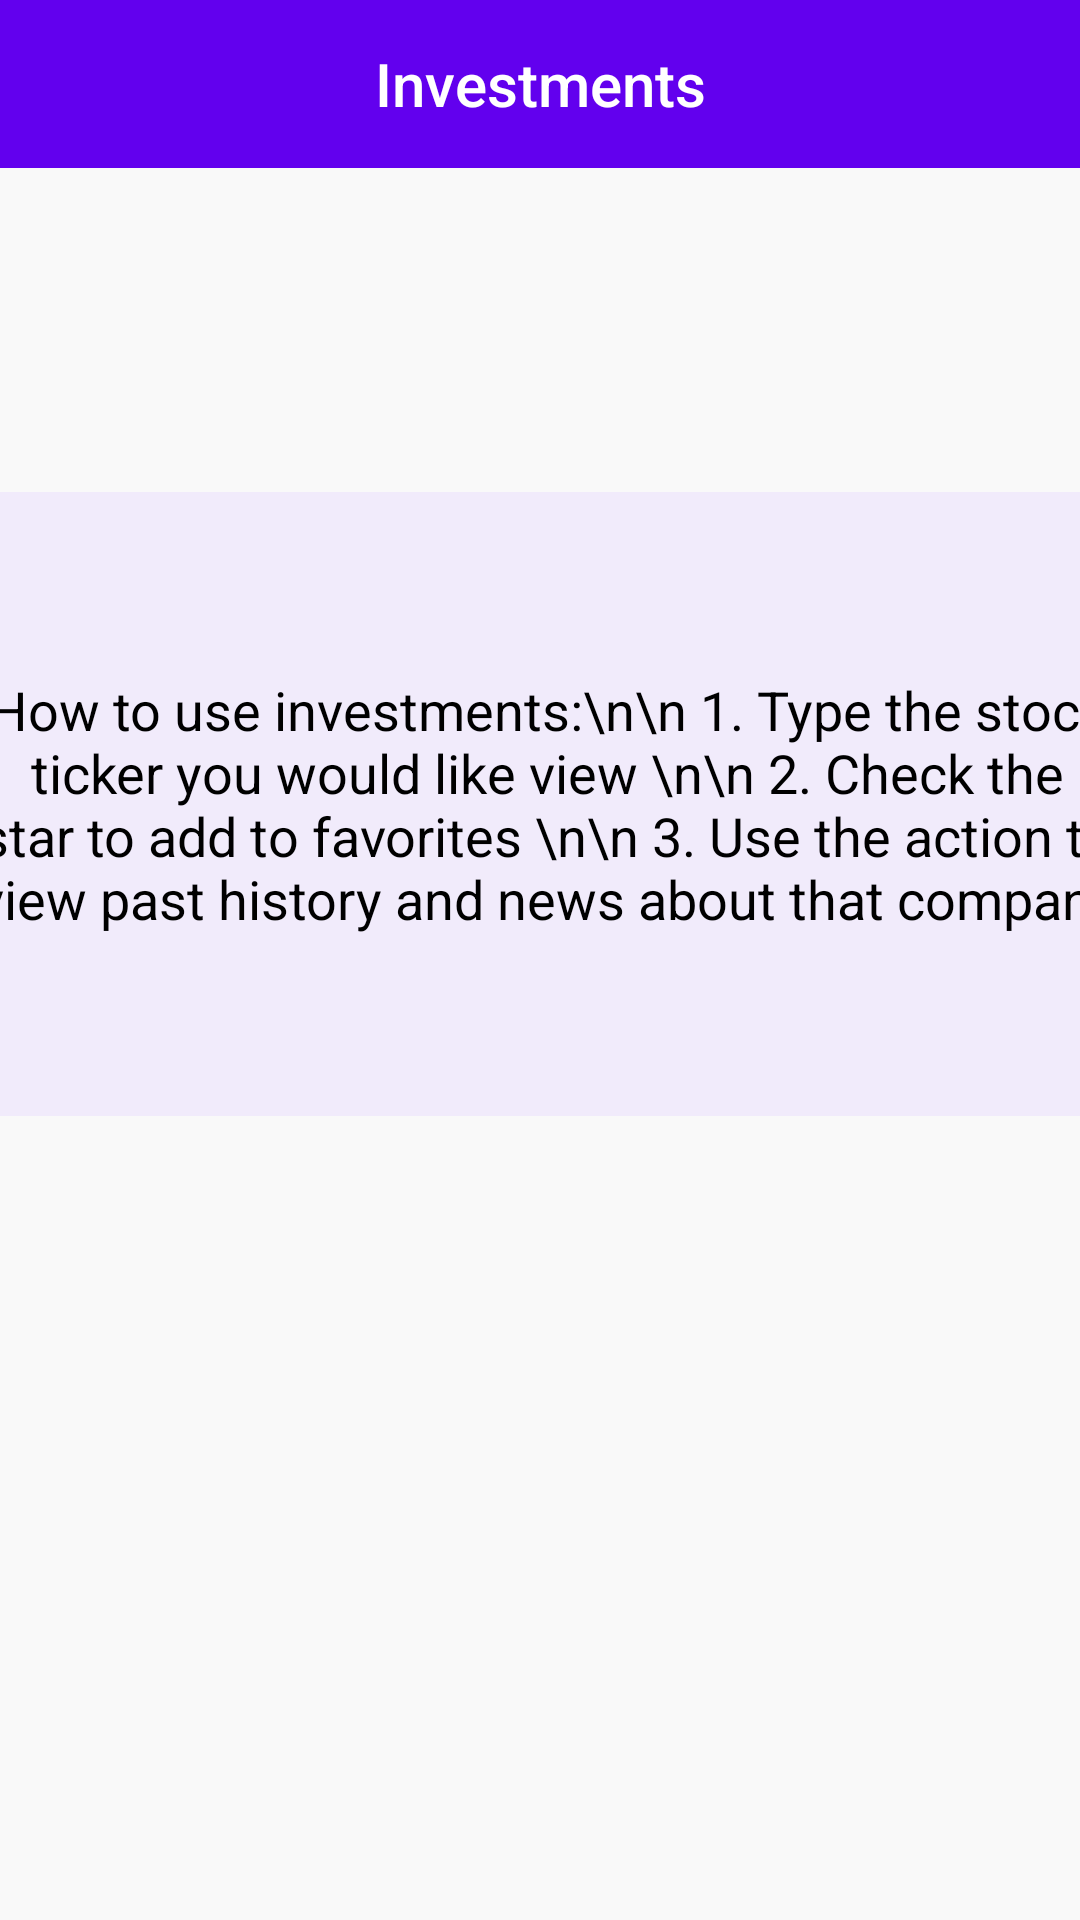

Android layout source for this screen:
<!-- AndroidManifest.xml: application theme Theme.MoneyWzrd -->
<!-- res/layout/investment_fragment.xml -->
<?xml version="1.0" encoding="utf-8"?>
<androidx.constraintlayout.widget.ConstraintLayout xmlns:android="http://schemas.android.com/apk/res/android"
    xmlns:app="http://schemas.android.com/apk/res-auto"
    xmlns:tools="http://schemas.android.com/tools"
    android:layout_width="match_parent"
    android:layout_height="match_parent"
    android:background="@color/BackgroundPages"
    app:boxedEdges="none"
    tools:context=".investments.Investment_fragment">

    <androidx.appcompat.widget.Toolbar
        android:id="@+id/toolbar"
        android:layout_width="match_parent"
        android:layout_height="wrap_content"
        android:background="?attr/colorPrimary"
        android:minHeight="?attr/actionBarSize"
        android:theme="?attr/actionBarTheme"
        app:layout_constraintEnd_toEndOf="parent"
        app:layout_constraintHorizontal_bias="0.0"
        app:layout_constraintStart_toStartOf="parent"
        app:layout_constraintTop_toTopOf="parent"
        app:titleTextAppearance="@style/Toolbar.TitleText">

        <TextView
            android:id="@+id/toolbar_title"
            style="@style/TextAppearance.AppCompat.Widget.ActionBar.Title"
            android:layout_width="wrap_content"
            android:layout_height="wrap_content"
            android:layout_gravity="center"
            android:text="@string/toolbarInv"
            android:textColor="@android:color/white" />


    </androidx.appcompat.widget.Toolbar>

    <Button
        android:id="@+id/start_stock"
        android:layout_width="185dp"
        android:layout_height="60dp"
        android:layout_marginStart="101dp"
        android:layout_marginTop="119dp"
        android:layout_marginEnd="101dp"
        android:layout_marginBottom="180dp"
        android:text="@string/start_watching_stocks"
        app:layout_constraintBottom_toBottomOf="parent"
        app:layout_constraintEnd_toEndOf="parent"
        app:layout_constraintStart_toStartOf="parent"
        app:layout_constraintTop_toBottomOf="@+id/Stock_Explanation" />

    <TextView
        android:id="@+id/Stock_Explanation"
        android:layout_width="383dp"
        android:layout_height="208dp"
        android:layout_marginStart="16dp"
        android:layout_marginTop="108dp"
        android:layout_marginEnd="12dp"
        android:background="#F1EBFB"
        android:gravity="center"
        android:text="How to use investments:\n\n 1. Type the stock ticker you would like view \n\n 2. Check the star to add to favorites \n\n 3. Use the action to view past history and news about that company"
        android:textColor="@android:color/black"
        android:textSize="18sp"
        app:layout_constraintEnd_toEndOf="parent"
        app:layout_constraintStart_toStartOf="parent"
        app:layout_constraintTop_toBottomOf="@+id/toolbar" />
</androidx.constraintlayout.widget.ConstraintLayout>
<!-- resources referenced by this layout -->
<resources>
  <color name="BackgroundPages">#36E4E4E4</color>
  <string name="start_watching_stocks">Start Watching Stocks</string>
  <string name="toolbarInv">Investments</string>
  <style name="Toolbar.TitleText" parent="TextAppearance.Widget.AppCompat.Toolbar.Title">
      <item name="android:textSize">21sp</item>
      <item name="android:textStyle">italic</item>
  </style>
  <style name="Theme.MoneyWzrd" parent="Theme.MaterialComponents.DayNight.NoActionBar">
          
          <item name="colorPrimary">@color/purple_500</item>
          <item name="colorPrimaryVariant">@color/purple_700</item>
          <item name="colorOnPrimary">@color/white</item>
          
          <item name="colorSecondary">@color/teal_200</item>
          <item name="colorSecondaryVariant">@color/teal_700</item>
          <item name="colorOnSecondary">@color/black</item>
          
          <item name="android:statusBarColor" tools:targetApi="l">?attr/colorPrimaryVariant</item>
          
      </style>
  <color name="purple_500">#FF6200EE</color>
  <color name="purple_700">#FF3700B3</color>
  <color name="white">#FFFFFFFF</color>
  <color name="teal_200">#FF03DAC5</color>
  <color name="teal_700">#FF018786</color>
  <color name="black">#FF000000</color>
</resources>
